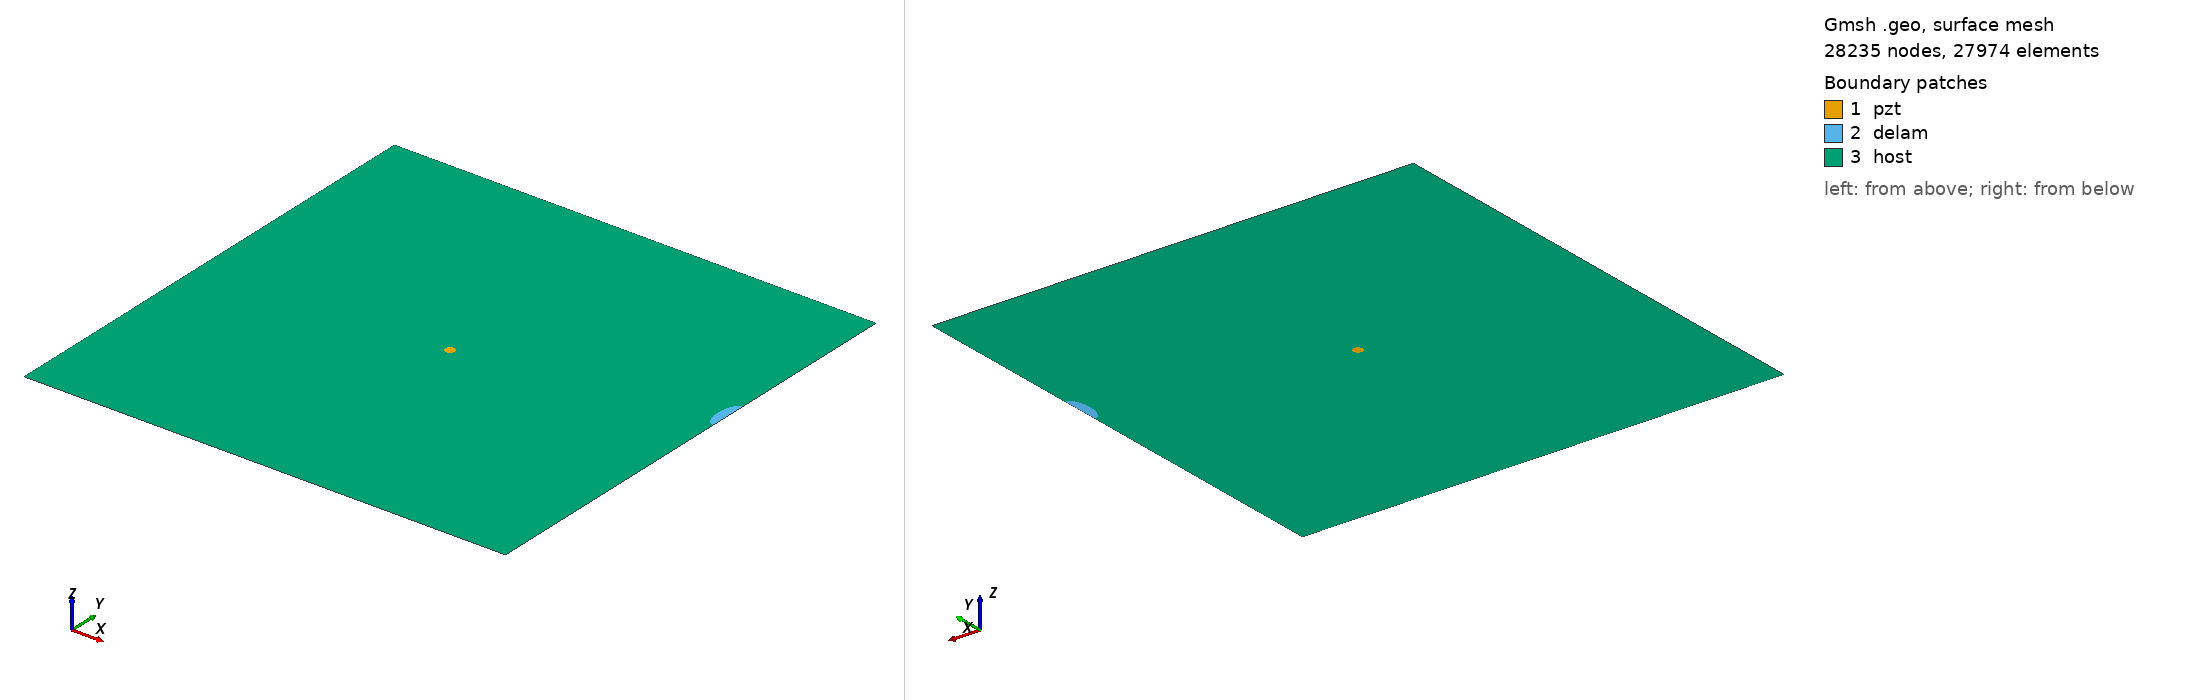

Gmsh geometry script, surface-meshed: 28235 nodes, 27974 surface elements. Boundary patches (legend numbers): 1 pzt, 2 delam, 3 host. Left view from above one corner, right view from below the opposite corner. Legend entries are the model's physical surfaces. The drawing asked Gmsh for element sizes between 1% and 20% of the model's largest extent; the script's own settings can give other sizes.

=== delam_1_edge2_1.geo (drawn) ===
SetFactory("OpenCASCADE");
a=0.020000; 
b=0.010000; 
x=0.500000; 
y=0.300000; 
alpha=0.500000 *Pi; 
r=0.005000; 
xpzt=0.250000; 
ypzt=0.250000; 
//+
Point(1) = {0, 0, 0, 1.0};
//+
Point(2) = {0.5, 0, 0, 1.0};
//+
Point(3) = {0.5, 0.5, 0, 1.0};
//+
Point(4) = {0, 0.5, 0, 1.0};
//+
Line(1) = {1, 2};
//+
Line(2) = {2, 3};
//+
Line(3) = {3, 4};
//+
Line(4) = {4, 1};
//+
Circle(5) = {xpzt, ypzt, -0, r, 0, 2*Pi};
//+
Ellipse(6) = {x, y, -0, a, b, 0, 2*Pi};
//+
Rotate {{0, 0, 1}, {x, y, 0}, alpha} {
  Curve{6}; 
}
//+
BooleanDifference{ Curve{6}; Delete; }{ Curve{2}; }
//+
Delete {
  Curve{7}; 
}
//Delete {
//  Curve{8}; 
//}
//+
Delete {
  Curve{2}; 
}
//+
Line(9) = {7, 6};
//+
Line(10) = {2, 7};
//+
Line(11) = {6, 3};
//+
Curve Loop(1) = {5};
//+
Plane Surface(1) = {1};
//+
Curve Loop(2) = {9, 6};
//+
Plane Surface(2) = {2};
//+
Curve Loop(3) = {10, -6, 11, 3, 4, 1};
//+
Curve Loop(4) = {5};
//+
Plane Surface(3) = {3, 4};
//+
Point(9) = {xpzt, ypzt, 0, 1.0};
//+
Point{9} In Surface {1};// mesh node at centre of pzt
//+
Physical Surface("pzt") = {1};
//+
Physical Surface("delam") = {2};
//+
Physical Surface("host") = {3};
 
Mesh.Algorithm = 6; // Frontal
Mesh.CharacteristicLengthFactor = 0.08; Mesh.CharacteristicLengthMin = 0.001; Mesh.CharacteristicLengthMax = 0.2;
Mesh.RecombineAll = 1; // Apply recombination algorithm 
Mesh.SubdivisionAlgorithm = 1; // 1: all quadrangles
Mesh.Smoothing = 1;
